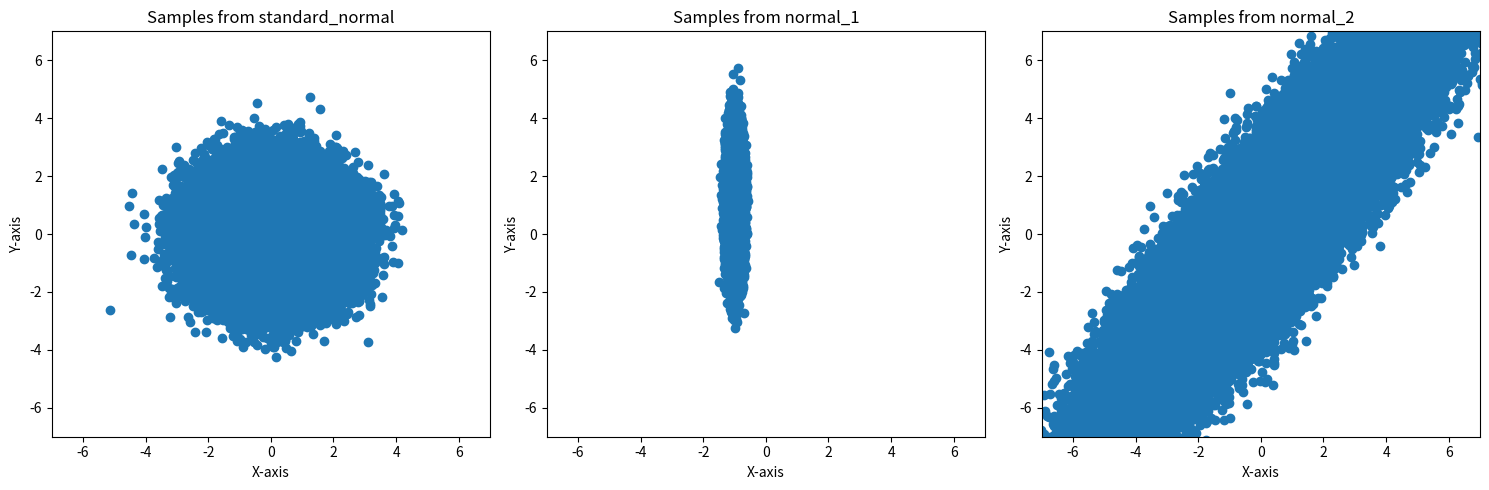

Write Python code to recreate this figure.
import numpy as np
from matplotlib import pyplot as plt
from typing import Dict, Tuple

def box_muller_scheme(sample_size: int) -> np.ndarray:
    """
    function which creates a sample of size sample_size from the 2d-dimensional standard normal distribution
    using the box-muller method


    :param sample_size: size of random sample to be generated
    :return: 2d numpy array
    """

    # generate U,V ~ U(0,1)
    u = np.random.uniform(0, 1, sample_size)
    v = np.random.uniform(0, 1, sample_size)

    R = np.sqrt(-2 * np.log(u)) 
    W = 2 * np.pi * v 

    X = R * np.cos(W)
    Y = R * np.sin(W)

    return np.array([X, Y])  # shape (2, sample_size)


def marsaglia_bray_scheme(sample_size: int) -> np.ndarray:
    """
    function which implements the marsaglia-bray scheme to sample from 2d standard normal distribution

    :param sample_size: size of random sample to be generated
    :return: 2d numpy array
    """
    # only roguhly pi/4 are within the unit circle, so we need to generate more points than sample_size , we generate sample_size/ (pi/4) points plus 5% margin
    N = int((sample_size / (np.pi / 4))*1.05)

    
    u_hat = 2*np.random.uniform(0, 1, N)-1
    v_hat = 2*np.random.uniform(0, 1, N)-1

    r = u_hat**2 + v_hat**2 
    mask = r < 1 # only keep points within the unit circle


    x = u_hat[mask] * np.sqrt(-2 * np.log(r[mask]) / r[mask])
    y = v_hat[mask] * np.sqrt(-2 * np.log(r[mask]) / r[mask])
    generated_samples = np.array([x, y]) 
    # if we have more samples than needed, we take only the first sample_size samples
    generated_samples = generated_samples[:, :sample_size]

    return generated_samples  # shape (2, sample_size)


def affine_linear_transformation(x: np.ndarray, a: np.ndarray, b: np.ndarray) -> np.ndarray:
    """
    this function performs the affine linear transformation a * x + b for a 2x2 matrix a, an input vector
    b and the translation vector b

    :param x: 2d numpy array of shape (2, n), where n denotes the number of input data samples
    :param a: 2d numpy array representing the transformation matrix
    :param b: 2d numpy array of shape (2, 1) representing the translation vector
    :return: 2d numpy array of shape (2. n)
    """
    
    return np.matmul(a, x) + b

def marginal_max_likelihood_estimators(x: np.ndarray) -> Tuple[float, float]:
    """
    function which, given a sample of a 1d distribution, the maximum likelihood estimation
    of expected value and variance

    :param x: 1d numpy array
    :return: tuple of floats, where the first entry corresponds to the estimate of the expected value
        and the second entry corresponds to the estimate of the variance
    """
    mu_hat = np.mean(x)
    sig_hat_sq = np.mean((x - mu_hat) ** 2)
    return mu_hat, sig_hat_sq

def visualise(sample_array_dict: Dict[str, np.ndarray]):
    """
    this function creates a scatter plot of 2d random samples. each sample is
    visualised in its own plot

    :param sample_array_dict: dictionary, where each key (the name of the sample),
        the 2d array representing the corresponding sample is assigned
    :return:
    """

    fig, ax = plt.subplots(1,3 , figsize=(15, 5))
    for i, (k, samples) in enumerate(sample_array_dict.items()):
        
        ax[i].scatter(samples[0], samples[1])
        ax[i].set_title(f"Samples from {k}")
        ax[i].set_xlabel('X-axis')
        ax[i].set_ylabel('Y-axis')
        ax[i].set_ylim(-7, 7)
        ax[i].set_xlim(-7, 7)
    plt.tight_layout()
    plt.savefig('sample_plots.png')
    plt.show()

def main():
    sample_size = 100000  # number of samples to be generated
    box_muller_sample = box_muller_scheme(sample_size)
    marsaglia_bray_sample = marsaglia_bray_scheme(sample_size)
    # linear transformation for multivariate normal distribution = a * x + b
    mu1 = np.array([[-1, 1]])
    mu2 = np.array([[0, 0]])
    sig1 = np.array([[1/100, 0], [0, 1]])
    sig2 = np.array([[5, 6], [6, 9]])


    

    a1 = np.sqrt(sig1)  # we dont need cholsky as is its already diagonal we can just take the square root
    b1 = mu1.T
    a2 = np.linalg.cholesky(sig2)  # Cholesky decomposition of covariance matrix
    b2 = mu2.T

    # transformations of box-muller sample
    transformed_sample_1 = affine_linear_transformation(box_muller_sample, a1, b1)
    transformed_sample_2 = affine_linear_transformation(box_muller_sample, a2, b2)

    

    
    # transformations of marsaglia-bray sample
    transformed_sample_3 = affine_linear_transformation(marsaglia_bray_sample, a1, b1)
    transformed_sample_4 = affine_linear_transformation(marsaglia_bray_sample, a2, b2)

    # maximum likelihood estimators of expected value and variance of the marginals
    for i, sample in enumerate([transformed_sample_1, transformed_sample_2, transformed_sample_3, transformed_sample_4]):
        mu_hat_1, sig_hat_sq_1 = marginal_max_likelihood_estimators(sample[0])
        mu_hat_2, sig_hat_sq_2 = marginal_max_likelihood_estimators(sample[1])
        if i == 0:
            print('########################box-muller scheme##########################')
        
        if i == 2:
            print('########################marsaglia-bray scheme##########################')
        print('likelihood estimators of marginal expected value')
        print(mu_hat_1)
        print(mu_hat_2)

        print('likelihood estimators of marginal variance')
        print(sig_hat_sq_1)
        print(sig_hat_sq_2)

    # illustrations
    sample_array_dict = {}
    sample_array_dict['standard_normal'] = box_muller_sample
    sample_array_dict['normal_1'] = transformed_sample_1
    sample_array_dict['normal_2'] = transformed_sample_2
    visualise(sample_array_dict)

if __name__ == '__main__':
    main()